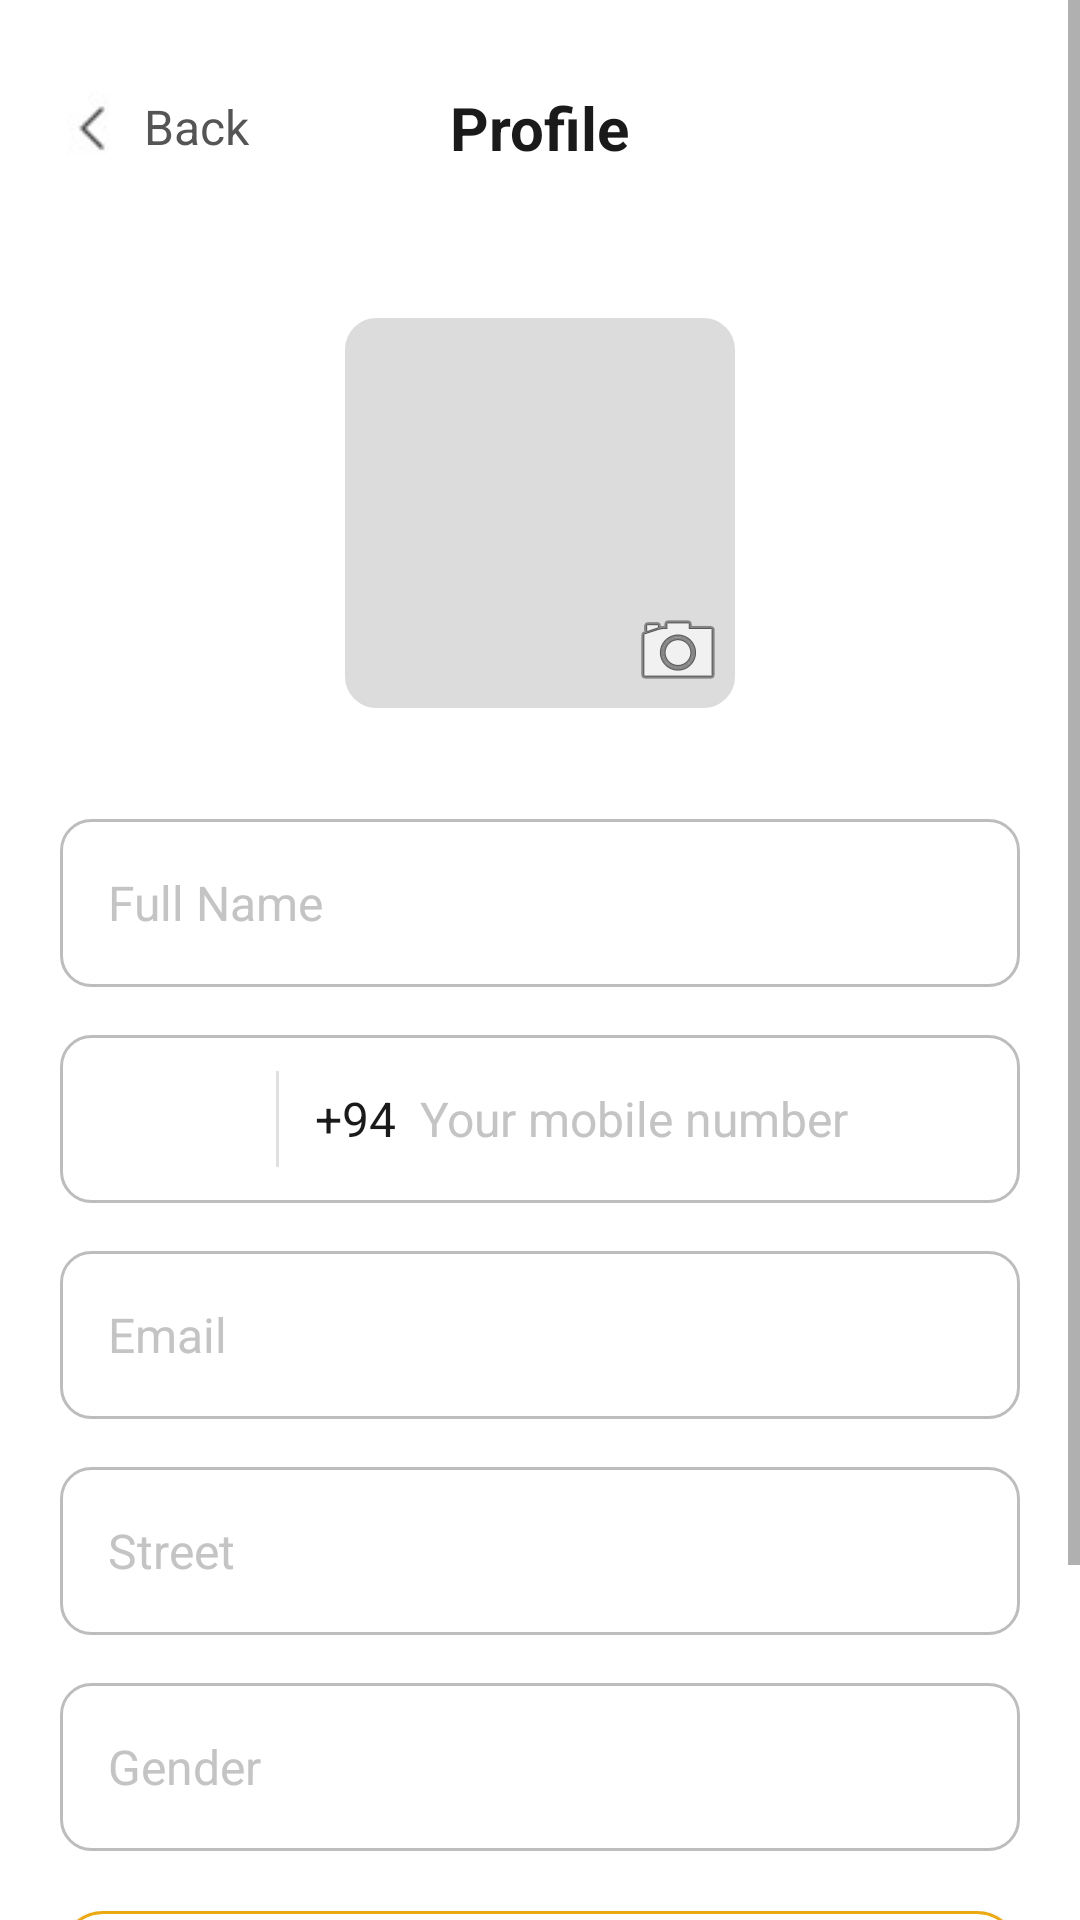

Reconstruct the res/layout file that produces this screen, plus the resources it refers to.
<!-- AndroidManifest.xml: application theme Theme.Test1 -->
<!-- res/layout/activity_profile.xml -->
<?xml version="1.0" encoding="utf-8"?>
<ScrollView xmlns:android="http://schemas.android.com/apk/res/android"
    xmlns:app="http://schemas.android.com/apk/res-auto"
    xmlns:tools="http://schemas.android.com/tools"
    android:layout_width="match_parent"
    android:layout_height="match_parent"
    android:fillViewport="true"
    android:background="#FFFFFF">

    <LinearLayout
        android:layout_width="match_parent"
        android:layout_height="wrap_content"
        android:orientation="vertical"
        android:paddingLeft="20dp"
        android:paddingRight="20dp"
        android:paddingTop="16dp"
        android:paddingBottom="24dp">

        <RelativeLayout
            android:layout_width="match_parent"
            android:layout_height="53dp">

            <LinearLayout
                android:id="@+id/layoutBack"
                android:layout_width="wrap_content"
                android:layout_height="wrap_content"
                android:layout_alignParentStart="true"
                android:layout_centerInParent="true"
                android:clickable="true"
                android:focusable="true"
                android:gravity="center_vertical"
                android:orientation="horizontal">

                <ImageView
                    android:id="@+id/imgback3"
                    android:layout_width="24dp"
                    android:layout_height="24dp"
                    android:layout_weight="1"
                    app:srcCompat="@drawable/back" />

                <TextView
                    android:layout_width="wrap_content"
                    android:layout_height="wrap_content"
                    android:layout_marginStart="4dp"
                    android:text="Back"
                    android:textColor="#555555"
                    android:textSize="16sp" />

            </LinearLayout>

            <TextView
                android:layout_width="wrap_content"
                android:layout_height="wrap_content"
                android:layout_centerInParent="true"
                android:text="Profile"
                android:textColor="#1A1A1A"
                android:textSize="20sp"
                android:textStyle="bold" />
        </RelativeLayout>

        <RelativeLayout
            android:layout_width="140dp"
            android:layout_height="140dp"
            android:layout_gravity="center_horizontal"
            android:layout_marginTop="32dp"
            android:layout_marginBottom="32dp">

            <View
                android:id="@+id/viewProfileCircle"
                android:layout_width="130dp"
                android:layout_height="130dp"
                android:layout_centerInParent="true"
                android:background="@drawable/edittext_rounded"
                android:backgroundTint="#DCDCDC" />

            <ImageView
                android:layout_width="32dp"
                android:layout_height="32dp"
                android:layout_alignParentEnd="true"
                android:layout_alignParentBottom="true"
                android:layout_marginEnd="8dp"
                android:layout_marginBottom="8dp"
                app:srcCompat="@android:drawable/ic_menu_camera" />
        </RelativeLayout>

        <EditText
            android:id="@+id/etFullName"
            android:layout_width="match_parent"
            android:layout_height="56dp"
            android:background="@drawable/edittext_rounded"
            android:hint="Full Name"
            android:textColorHint="#C4C4C4"
            android:textColor="#1A1A1A"
            android:paddingHorizontal="16dp"
            android:inputType="textPersonName"
            android:textSize="16sp" />

        <LinearLayout
            android:layout_width="match_parent"
            android:layout_height="56dp"
            android:layout_marginTop="16dp"
            android:background="@drawable/edittext_rounded"
            android:orientation="horizontal"
            android:gravity="center_vertical"
            android:paddingHorizontal="12dp">

            <ImageView
                android:id="@+id/ivFlag"
                android:layout_width="28dp"
                android:layout_height="20dp"
                android:scaleType="fitXY"
                app:srcCompat="@drawable/screenshot_2026_06_06_232653" />

            <ImageView
                android:layout_width="16dp"
                android:layout_height="16dp"
                android:layout_marginStart="4dp"
                app:tint="#1A1A1A" />

            <View
                android:layout_width="1dp"
                android:layout_height="match_parent"
                android:layout_marginVertical="12dp"
                android:layout_marginStart="12dp"
                android:layout_marginEnd="12dp"
                android:background="#E0E0E0" />

            <TextView
                android:id="@+id/tvCountryCode"
                android:layout_width="wrap_content"
                android:layout_height="wrap_content"
                android:layout_marginEnd="8dp"
                android:text="+94"
                android:textColor="#1A1A1A"
                android:textSize="16sp" />

            <EditText
                android:id="@+id/etMobileNumber"
                android:layout_width="match_parent"
                android:layout_height="match_parent"
                android:background="@android:color/transparent"
                android:hint="Your mobile number"
                android:textColorHint="#C4C4C4"
                android:textColor="#1A1A1A"
                android:inputType="phone"
                android:textSize="16sp" />
        </LinearLayout>

        <EditText
            android:id="@+id/etEmail"
            android:layout_width="match_parent"
            android:layout_height="56dp"
            android:layout_marginTop="16dp"
            android:background="@drawable/edittext_rounded"
            android:hint="Email"
            android:textColorHint="#C4C4C4"
            android:textColor="#1A1A1A"
            android:paddingHorizontal="16dp"
            android:inputType="textEmailAddress"
            android:textSize="16sp" />

        <EditText
            android:id="@+id/etStreet"
            android:layout_width="match_parent"
            android:layout_height="56dp"
            android:layout_marginTop="16dp"
            android:background="@drawable/edittext_rounded"
            android:hint="Street"
            android:textColorHint="#C4C4C4"
            android:textColor="#1A1A1A"
            android:paddingHorizontal="16dp"
            android:inputType="textPostalAddress"
            android:textSize="16sp" />

        <EditText
            android:id="@+id/etStreet2"
            android:layout_width="match_parent"
            android:layout_height="56dp"
            android:layout_marginTop="16dp"
            android:background="@drawable/edittext_rounded"
            android:clickable="false"
            android:hint="Gender"
            android:inputType="textPostalAddress"
            android:paddingHorizontal="16dp"
            android:textColor="#1A1A1A"
            android:textColorHint="#C4C4C4"
            android:textSize="16sp" />

        <androidx.appcompat.widget.AppCompatButton
            android:id="@+id/btnMyBookings"
            android:layout_width="match_parent"
            android:layout_height="54dp"
            android:layout_marginTop="20dp"
            android:background="@drawable/btn_secondary_rounded"
            android:text="My Bookings"
            android:textAllCaps="false"
            android:textColor="#1A1A1A"
            android:textSize="16sp"
            android:textStyle="bold" />

        <androidx.appcompat.widget.AppCompatButton
            android:id="@+id/btnAdminPanel"
            android:layout_width="match_parent"
            android:layout_height="54dp"
            android:layout_marginTop="10dp"
            android:background="@drawable/btn_secondary_rounded"
            android:text="Admin: Verify Mechanics"
            android:textAllCaps="false"
            android:textColor="#1A1A1A"
            android:textSize="16sp"
            android:textStyle="bold"
            android:visibility="gone" />

        <LinearLayout
            android:layout_width="match_parent"
            android:layout_height="wrap_content"
            android:orientation="horizontal"
            android:layout_marginTop="16dp">

            <androidx.appcompat.widget.AppCompatButton
                android:id="@+id/btnCancel"
                android:layout_width="0dp"
                android:layout_height="match_parent"
                android:layout_marginEnd="8dp"
                android:layout_weight="1"
                android:background="@drawable/btn_secondary_rounded"
                android:text="Cancel"
                android:textAllCaps="false"
                android:textColor="#1A1A1A"
                android:textSize="16sp"
                android:textStyle="bold" />

            <androidx.appcompat.widget.AppCompatButton
                android:id="@+id/btnSave"
                android:layout_width="0dp"
                android:layout_height="54dp"
                android:layout_weight="1"
                android:layout_marginStart="8dp"
                android:background="@drawable/btn_signup_rounded"
                android:text="Save"
                android:textAllCaps="false"
                android:textColor="#FFFFFF"
                android:textSize="16sp"
                android:textStyle="bold" />
        </LinearLayout>

    </LinearLayout>
</ScrollView>
<!-- resources referenced by this layout -->
<resources>
  <!-- drawable back: jpg bitmap (drawable, 819 bytes) -->
  <!-- drawable btn_secondary_rounded (drawable) -->
  <?xml version="1.0" encoding="utf-8"?>
  <shape xmlns:android="http://schemas.android.com/apk/res/android"
      android:shape="rectangle">
      <solid android:color="#FFFFFF" />
      <stroke android:width="1dp" android:color="#EAA812" />
      <corners android:radius="14dp" />
  </shape>
  <!-- drawable edittext_rounded (drawable) -->
  <?xml version="1.0" encoding="utf-8"?>
  <shape xmlns:android="http://schemas.android.com/apk/res/android"
      android:shape="rectangle">
      <solid android:color="#FFFFFF" />
      <stroke android:width="1dp" android:color="#BDBDBD" />
      <corners android:radius="10dp" />
  </shape>
  <style name="Theme.Test1" parent="Theme.MaterialComponents.Light.NoActionBar">
      </style>
</resources>
